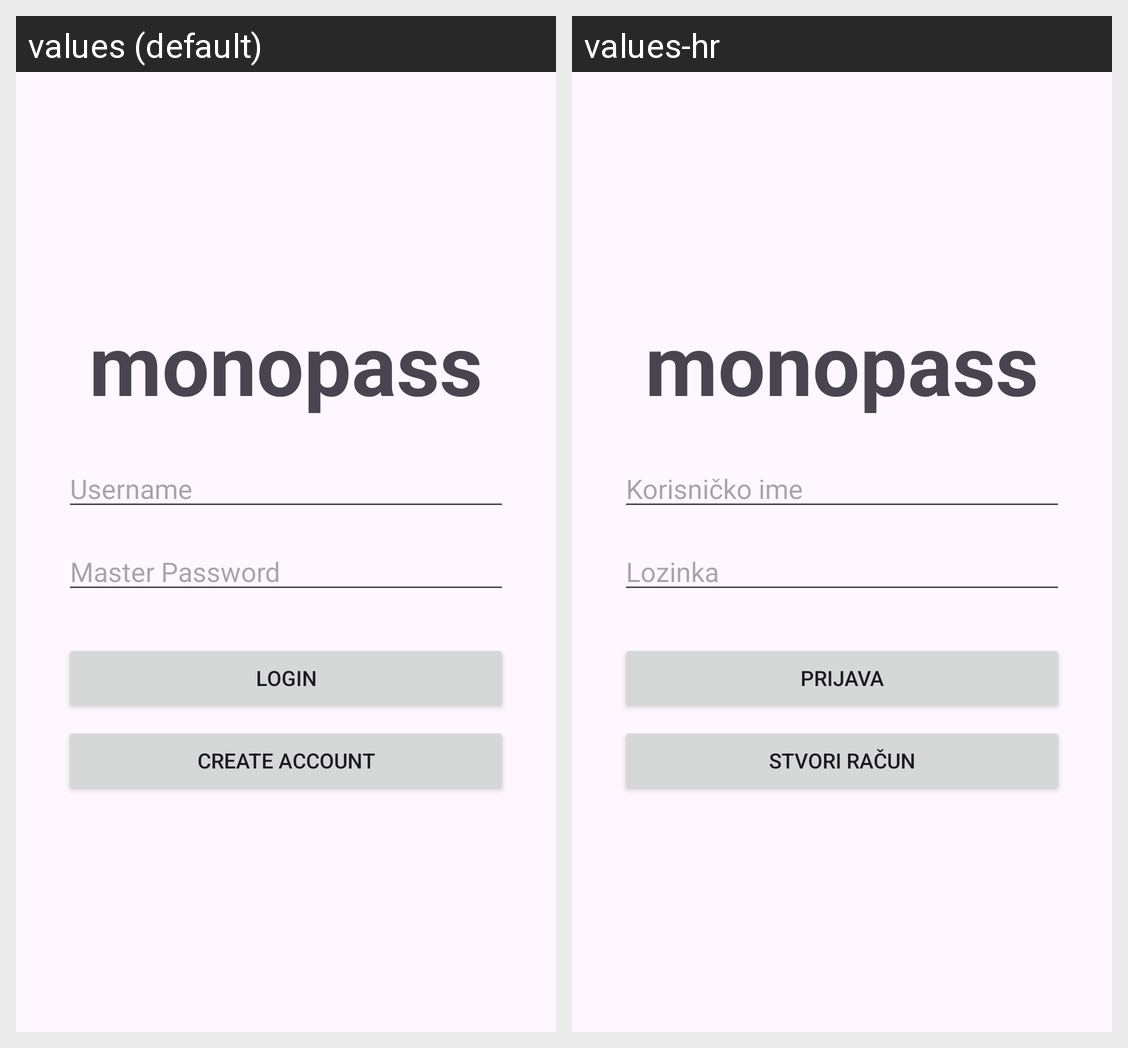

This grid shows one Android layout under two languages. Give, for every string resource on the screen, its name, the default text and each shown locale's text.
Android screen res/layout/activity_login.xml rendered under 2 locales, left to right: values (default), values-hr. Device: Nexus 5 (rendered at 1080×1920; each locale shown at half size, 540×960, under a caption strip naming it); theme Theme.Monopass.
Strings drawn on this screen, with the default value and each locale's value (text and hints the layout hard-codes, and strings that could not be matched under every locale, appear in the picture but are not listed):

app_name
  values: monopass
  values-hr: monopass

username
  values: Username
  values-hr: Korisničko ime

master_password
  values: Master Password
  values-hr: Lozinka

login
  values: Login
  values-hr: Prijava

create_account
  values: Create Account
  values-hr: Stvori račun
